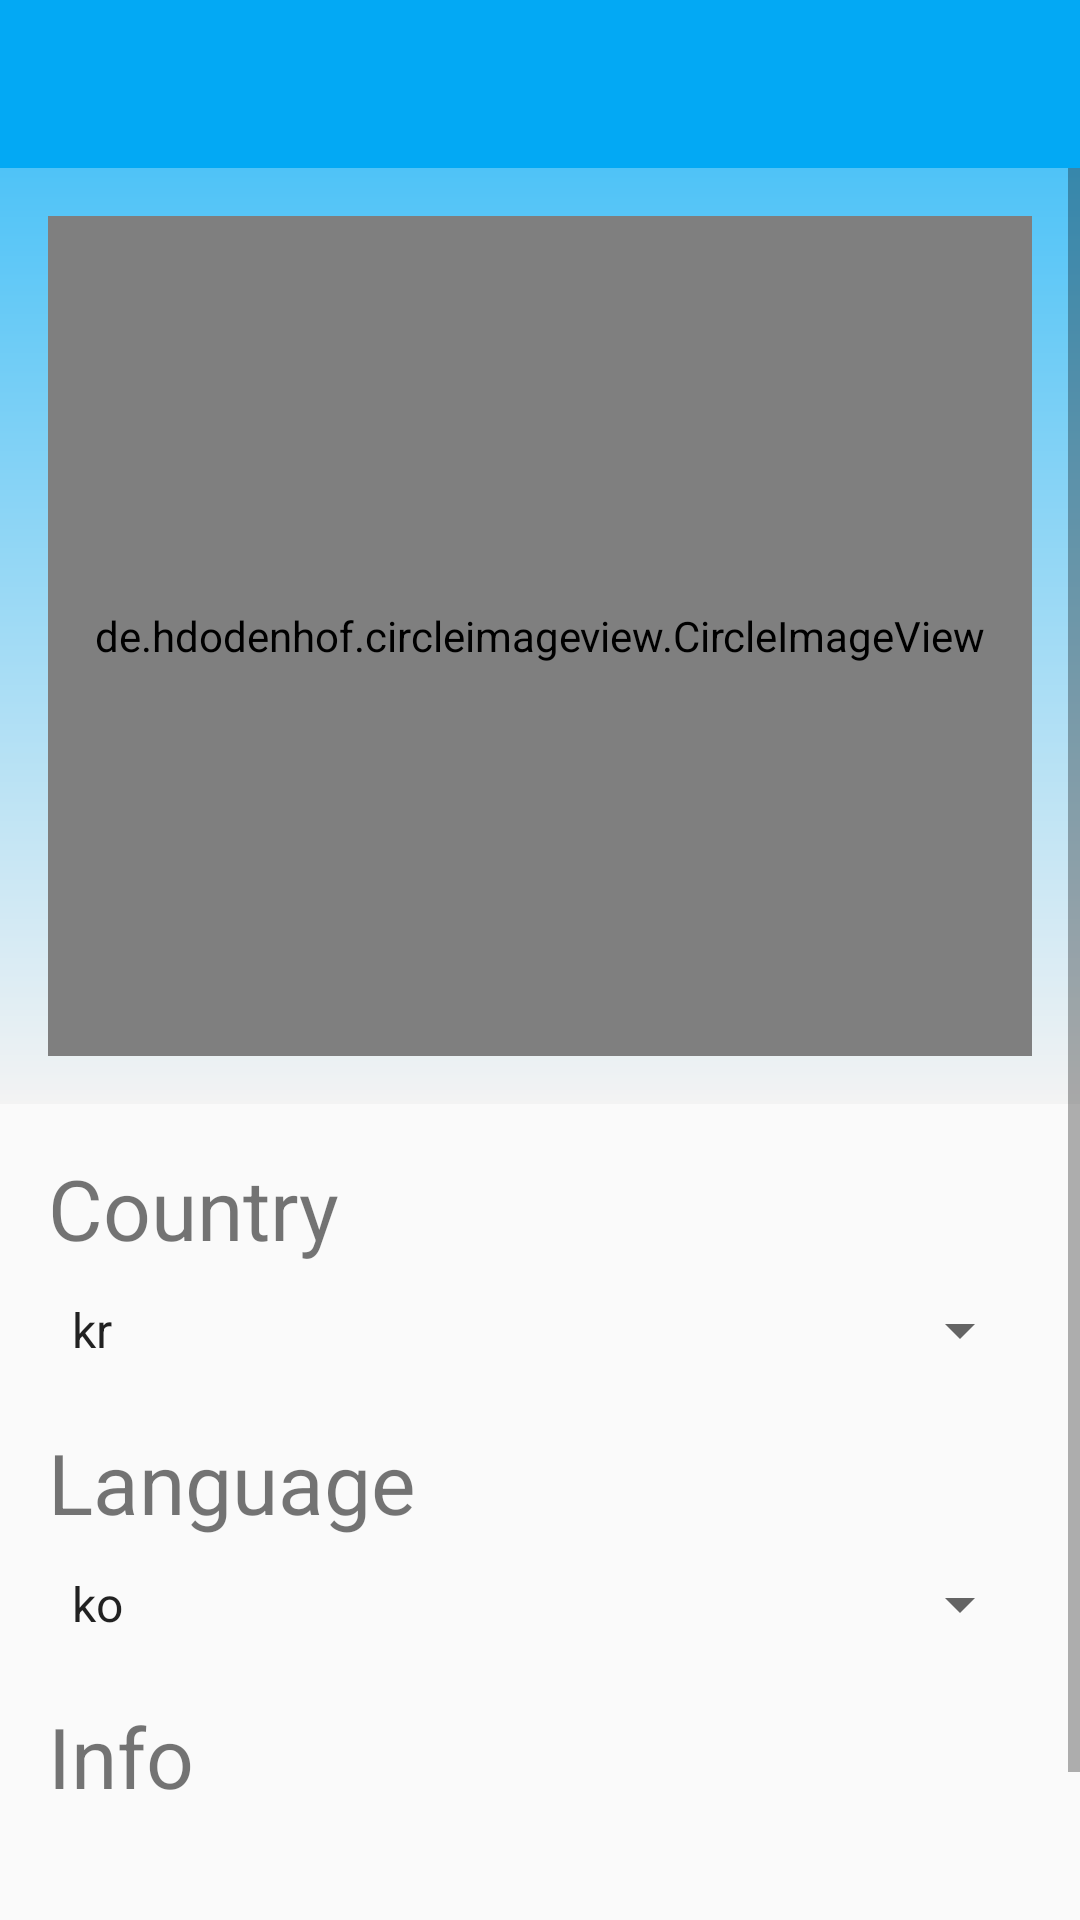

The Android layout XML behind this screen, and the referenced resources:
<!-- AndroidManifest.xml: application theme MyMaterialTheme -->
<!-- res/layout/activity_settings.xml -->
<?xml version="1.0" encoding="utf-8"?>
<LinearLayout
    xmlns:android="http://schemas.android.com/apk/res/android"
    xmlns:tools="http://schemas.android.com/tools"
    xmlns:app="http://schemas.android.com/apk/res-auto"
    android:id="@+id/activity_settings"
    android:layout_width="match_parent"
    android:layout_height="match_parent"
    android:orientation="vertical"
    tools:context="com.lwonho92.everchat.SettingsActivity">

    <android.support.design.widget.AppBarLayout
        android:layout_width="match_parent"
        android:layout_height="wrap_content"
        android:theme="@style/ThemeOverlay.AppCompat.Dark.ActionBar">
        <android.support.v7.widget.Toolbar
            android:id="@+id/tb_settings"
            android:layout_width="match_parent"
            android:layout_height="?attr/actionBarSize"
            android:background="?attr/colorPrimary"
            app:layout_scrollFlags="scroll|enterAlways"
            app:popupTheme="@style/ThemeOverlay.AppCompat.Light" />
    </android.support.design.widget.AppBarLayout>

    <ScrollView
        android:layout_width="match_parent"
        android:layout_height="wrap_content" >
        <LinearLayout
            android:layout_width="match_parent"
            android:layout_height="wrap_content"
            android:orientation="vertical">
            <FrameLayout
                android:layout_width="match_parent"
                android:layout_height="wrap_content"
                android:paddingLeft="@dimen/activity_horizontal_margin"
                android:paddingTop="@dimen/activity_vertical_margin"
                android:paddingRight="@dimen/activity_horizontal_margin"
                android:paddingBottom="@dimen/activity_vertical_margin"
                android:background="@xml/profile_picture_gradient" >
                <de.hdodenhof.circleimageview.CircleImageView
                    android:id="@+id/im_settings_photo"
                    android:layout_width="match_parent"
                    android:layout_height="280dp"
                    app:civ_border_width="2dp"
                    app:civ_border_color="@color/navigationBarColor" />
                <ImageButton
                    android:id="@+id/bt_settings_picture"
                    android:layout_width="wrap_content"
                    android:layout_height="wrap_content"
                    android:layout_gravity="bottom|end"
                    android:src="@drawable/ic_action_picture"
                    android:background="@color/colorChatBoardDark" />
            </FrameLayout>
            <LinearLayout
                android:layout_width="match_parent"
                android:layout_height="match_parent"
                android:paddingLeft="@dimen/activity_horizontal_margin"
                android:paddingTop="@dimen/activity_vertical_margin"
                android:paddingRight="@dimen/activity_horizontal_margin"
                android:paddingBottom="@dimen/activity_vertical_margin"
                android:orientation="vertical" >
                <TextView
                    android:layout_width="match_parent"
                    android:layout_height="wrap_content"
                    android:layout_marginBottom="@dimen/profile_label_bottom_margin"
                    android:text="@string/profile_country"
                    android:textSize="@dimen/profile_label_size" />
                <Spinner
                    android:id="@+id/sp_settings_country"
                    android:layout_width="match_parent"
                    android:layout_height="wrap_content"
                    android:layout_marginBottom="@dimen/profile_data_bottom_margin"
                    android:entries="@array/short_countries"
                    android:enabled="false"
                    android:clickable="false"
                    android:textSize="@dimen/profile_data_size" />
                <TextView
                    android:layout_width="match_parent"
                    android:layout_height="wrap_content"
                    android:layout_marginBottom="@dimen/profile_label_bottom_margin"
                    android:text="@string/profile_language"
                    android:textSize="@dimen/profile_label_size" />
                <Spinner
                    android:id="@+id/sp_settings_language"
                    android:layout_width="match_parent"
                    android:layout_height="wrap_content"
                    android:layout_marginBottom="@dimen/profile_data_bottom_margin"
                    android:entries="@array/short_languages"
                    android:textSize="@dimen/profile_data_size" />

                <TextView
                    android:layout_width="match_parent"
                    android:layout_height="wrap_content"
                    android:layout_marginBottom="@dimen/profile_label_bottom_margin"
                    android:text="@string/profile_info"
                    android:textSize="@dimen/profile_label_size" />
                <EditText
                    android:id="@+id/et_settings_info"
                    android:layout_width="match_parent"
                    android:layout_height="wrap_content"
                    android:layout_marginBottom="@dimen/profile_data_bottom_margin"
                    android:textSize="@dimen/profile_data_size" />
            </LinearLayout>
        </LinearLayout>
    </ScrollView>
</LinearLayout>
<!-- resources referenced by this layout -->
<resources>
  <string-array name="short_countries">
          <item>kr</item>
          <item>cn</item>
          <item>jp</item>
          <item>us</item>
      </string-array>
  <string-array name="short_languages">
          <item>ko</item>
          <item>zh-CN</item>
          <item>ja</item>
          <item>en</item>
      </string-array>
  <color name="colorChatBoardDark">#FBC02D</color>
  <color name="navigationBarColor">#000000</color>
  <dimen name="activity_horizontal_margin">16dp</dimen>
  <dimen name="activity_vertical_margin">16dp</dimen>
  <dimen name="profile_data_bottom_margin">20dp</dimen>
  <dimen name="profile_data_size">20sp</dimen>
  <dimen name="profile_label_bottom_margin">10dp</dimen>
  <dimen name="profile_label_size">28sp</dimen>
  <string name="profile_country">Country</string>
  <string name="profile_info">Info</string>
  <string name="profile_language">Language</string>
  <style name="MyMaterialTheme" parent="MyMaterialTheme.Base">
      </style>
  <style name="MyMaterialTheme.Base" parent="Theme.AppCompat.Light.DarkActionBar">
          <item name="colorPrimary">@color/colorPrimary</item>
          <item name="colorPrimaryDark">@color/colorPrimaryDark</item>
          <item name="colorAccent">@color/colorAccent</item>
  
          <item name="windowNoTitle">true</item>
          <item name="windowActionBar">false</item>
      </style>
  <color name="colorPrimary">#03A9F4</color>
  <color name="colorPrimaryDark">#0288D1</color>
  <color name="colorAccent">#FF4081</color>
</resources>
